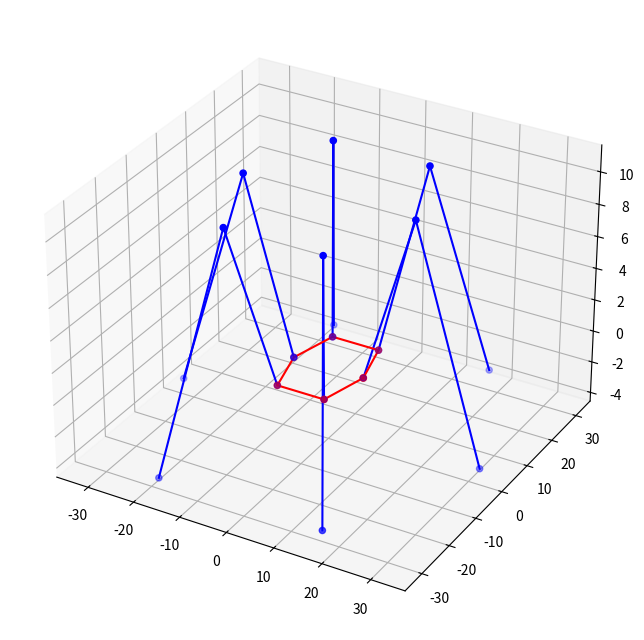

The matplotlib source for this figure:
import matplotlib.pyplot as plt
import numpy as np
from typing import List
from abc import ABC, abstractmethod


"""This is a simplistic environment used to visualize the calculated robot's positions based on matplotlib."""


# todo: Convert lists into np.ndarray.

class BodyPart(ABC):

    """This base class represents the forward kinematics model of limbs which is used to visualize the calculated
    angles from the inverse kinematic model."""

    __slots__ = {"origin",
                 "vertices",
                 "ax",
                 "_lines",
                 "_lines_vertices"}

    def __init__(self):
        self.vertices = {}

    @abstractmethod
    def draw(self, **kwargs):
        pass

    @abstractmethod
    def update_joints_position(self, **kwargs):
        pass


class Leg(BodyPart):
    __slots__ = {"joints",
                 "id_",
                 "parent",
                 "_femur_length",
                 "_tibia_length",
                 "_leg_angle",
                 "_femur_angle",
                 "_tibia_angle"}

    # todo: Put angles into a dict.
    # todo: Put limb lengths into a dict.

    def __init__(self,id_: str, parent: BodyPart, ax_: plt.Axes, attach_point: List[float], femur_len, tibia_len,
                 leg_angle, femur_ang, tibia_ang):

        super().__init__()
        self.id_ = id_
        self.ax = ax_
        self.parent = parent
        self._lines = None
        self._lines_vertices = None
        self.origin = attach_point
        self._femur_length = femur_len
        self._tibia_length = tibia_len
        self._leg_angle = leg_angle / 180 * np.pi
        self._femur_angle = femur_ang / 180 * np.pi
        self._tibia_angle = tibia_ang / 180 * np.pi
        self.vertices = {}
        self.joints = [self.origin, [], []]
        self.update_joints_position([self._leg_angle, self._femur_angle, self._tibia_angle])

    def draw(self):

        x_data = [x[0] for x in self.joints]
        y_data = [y[1] for y in self.joints]
        z_data = [z[2] for z in self.joints]

        if not self._lines:
            self._lines = self.ax.plot(x_data,
                                        y_data,
                                        z_data, "b")

            self._lines_vertices = self.ax.scatter3D(x_data,
                                                      y_data,
                                                      z_data,
                                                      edgecolor="blue",
                                                      facecolor="blue")

        else:
            self._lines[0].set_data_3d(x_data,
                                       y_data,
                                       z_data,)

            self._lines_vertices._offsets3d = (x_data,
                                               y_data,
                                               z_data)

    def update_joints_position(self, angles: List[float]):  # todo: This needs cleanup.

        self._leg_angle = angles[0]
        self._femur_angle = angles[1]
        self._tibia_angle = angles[2]
        self.origin = self.parent.vertices[self.id_]
        self.joints[0] = self.origin

        joint1_xy = self._femur_length * np.cos(self._femur_angle)
        joint_1 = np.array(self.origin) + np.array([joint1_xy * np.cos(self._leg_angle),
                                                    joint1_xy * np.sin(self._leg_angle),
                                                    self._femur_length * np.sin(self._femur_angle)])

        self.joints[1] = list(joint_1)
        joint2_xy = self._tibia_length * np.cos(self._femur_angle + self._tibia_angle)
        joint_2 = joint_1 + np.array([joint2_xy * np.cos(self._leg_angle),
                                      joint2_xy * np.sin(self._leg_angle),
                                      self._tibia_length * np.sin(self._femur_angle + self._tibia_angle)])

        self.joints[2] = list(joint_2)


class Core(BodyPart):
    """The hexapod core is a hexagon with a desired width and length. The coordinates of vertices are calculated
    from the provided parameters."""

    #    _____________  l
    #   /3    2\     |  e
    #  /        \    |  n
    # |4   .0   1|   |  g
    # |\        /|   |  t
    # |_\5____6/_|____  h
    #   width

    __slots__ = {"length",
                 "width",
                 "front",
                 "default"}

    def __init__(self, ax_: plt.Axes, length: float, width: float, front: float):
        super().__init__()
        self.length = length
        self.width = width
        self.front = front
        self.origin = [0, 0, 0]
        self.vertices = {"0": self.origin}
        self._create_vertices()
        self._lines = None
        self._lines_vertices = None
        self.ax = ax_
        self.default = self.vertices.copy()

    def _create_vertices(self):

        origin = self.vertices["0"]

        self.vertices["1"] = [origin[0] + self.width/2, origin[1], origin[2]]
        self.vertices["2"] = [origin[0] + self.front/2, origin[1] + self.length/2, origin[2]]
        self.vertices["3"] = [origin[0] - self.front / 2, origin[1] + self.length / 2, origin[2]]
        self.vertices["4"] = [origin[0] - self.width / 2, origin[1], origin[2]]
        self.vertices["5"] = [origin[0] - self.front / 2, origin[1] - self.length / 2, origin[2]]
        self.vertices["6"] = [origin[0] + self.front / 2, origin[1] - self.length / 2, origin[2]]

    def draw(self):

        labels = ["1", "2", "3", "4", "5", "6", "1"]

        x_data = [self.vertices[x][0] for x in labels]
        y_data = [self.vertices[y][1] for y in labels]
        z_data = [self.vertices[z][2] for z in labels]

        if not self._lines:

            self._lines = self.ax.plot(x_data,
                                        y_data,
                                        z_data, "r")

            self._lines_vertices = self.ax.scatter3D(x_data,
                                                      y_data,
                                                      z_data,
                                                      edgecolor="red",
                                                      facecolor="red")
        else:
            self._lines[0].set_data_3d(x_data,
                                       y_data,
                                       z_data)

            self._lines_vertices._offsets3d = (x_data,
                                               y_data,
                                               z_data)

    def update_joints_position(self, position):
        pass

    def offset_body(self, offset: List[float], dynamic: bool):

        if dynamic:
            for key in self.vertices:
                self.vertices[key] = list(np.array(self.vertices[key]) + np.array(offset))

        else:
            for key in self.vertices:
                self.vertices[key] = list(np.array(self.default[key]) + np.array(offset))


class Hexapod:
    __slots__ = {"_ax",
                 "bodyparts",
                 "_default_elevation",
                 "_leg_origins"}

    def __init__(self, core: Core):
        self._ax = core.ax
        self.bodyparts = {"legs": {}, "core": {"1": core}}  # Leaving room for expansion to other limbs.

    def add_leg(self, femur_len, tibia_len):

        if len(self.bodyparts["legs"]) >= 6:
            raise RuntimeError("Hexapod can have a maximum of 6 legs.")

        labels = ["1", "2", "3", "4", "5", "6"]

        for leg_number in labels:
            if leg_number not in self.bodyparts["legs"]:
                self.bodyparts["legs"][leg_number] = Leg(id_=leg_number,
                                                         parent=self.bodyparts["core"]["1"],
                                                         ax_=self._ax,
                                                         attach_point=self.bodyparts["core"]["1"].vertices[leg_number],
                                                         femur_len=femur_len,
                                                         tibia_len=tibia_len,
                                                         leg_angle=60 * (int(leg_number)-1),
                                                         femur_ang=45,
                                                         tibia_ang=-90)
                # todo: Add possibility to set a default position of the legs.
                break

    def draw(self):
        for part_type in self.bodyparts:
            for part in self.bodyparts[part_type]:
                self.bodyparts[part_type][part].draw()

    def update_leg_positions(self, angles):

        for i, leg in enumerate(self.bodyparts["legs"]):
            self.bodyparts["legs"][leg].update_joints_position(angles[i])
            # print(leg, angles[i])

    def translate_core(self, offset: List[float], dynamic=False):
        self.bodyparts["core"]["1"].offset_body(offset, dynamic)


if __name__ == '__main__':

    fig = plt.figure(figsize=(8, 12))
    ax = fig.add_subplot(111, projection="3d")

    cor = Core(ax, 20, 15, 10)
    robot = Hexapod(cor)
    robot.add_leg(15, 20)
    robot.add_leg(15, 20)
    robot.add_leg(15, 20)
    robot.add_leg(15, 20)
    robot.add_leg(15, 20)
    robot.add_leg(15, 20)

    robot.draw()

    plt.show()